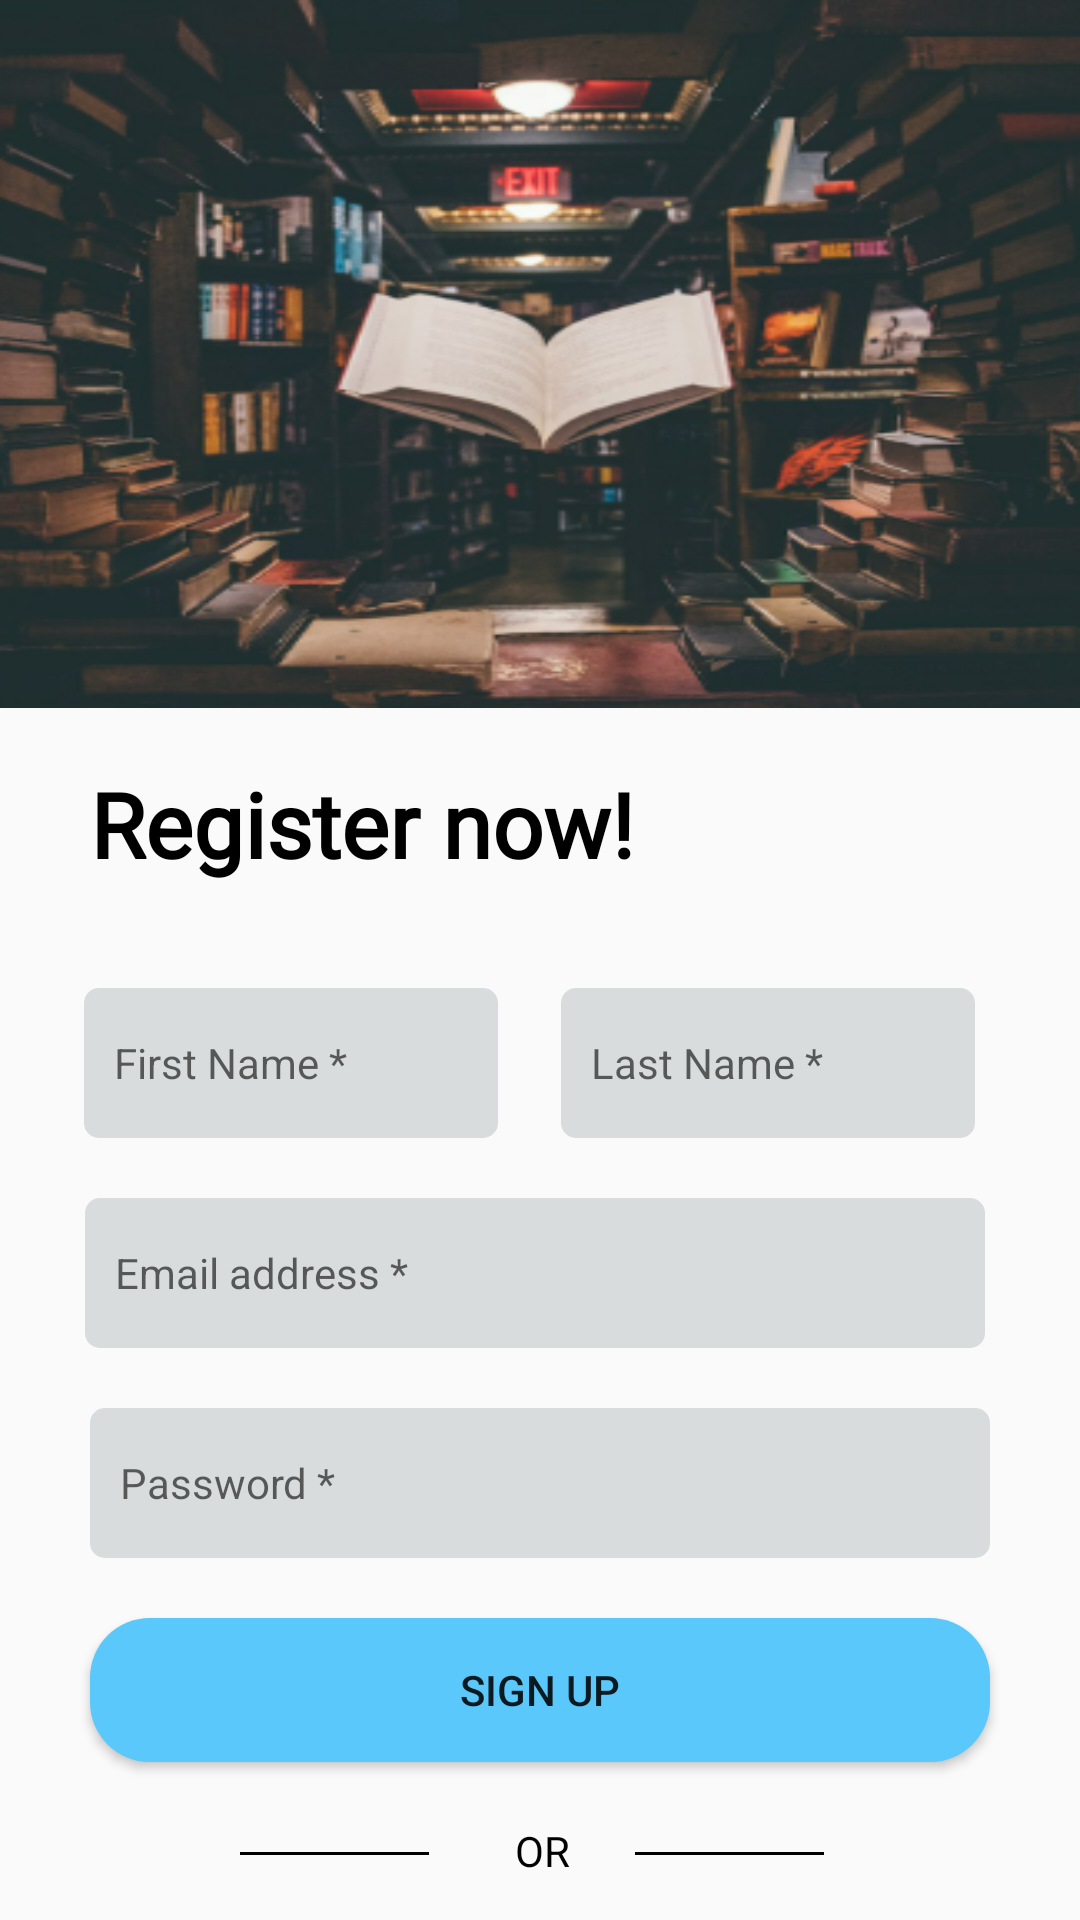

The Android layout XML behind this screen, and the referenced resources:
<!-- AndroidManifest.xml: application theme Theme.DD -->
<!-- res/layout/activity_signup.xml -->
<?xml version="1.0" encoding="utf-8"?>
<androidx.constraintlayout.widget.ConstraintLayout xmlns:android="http://schemas.android.com/apk/res/android"
    xmlns:app="http://schemas.android.com/apk/res-auto"
    xmlns:tools="http://schemas.android.com/tools"
    android:id="@+id/main"
    android:layout_width="match_parent"
    android:layout_height="match_parent"
    tools:context=".login.LoginActivity">


    <ImageView
        android:id="@+id/signupPage"
        android:layout_width="421dp"
        android:layout_height="236dp"
        android:scaleType="fitXY"
        android:src="@drawable/login_image"
        app:layout_constraintDimensionRatio="16:8"
        app:layout_constraintEnd_toEndOf="parent"
        app:layout_constraintStart_toStartOf="parent"
        app:layout_constraintTop_toTopOf="parent" />


    <TextView
        android:id="@+id/registerText"
        android:layout_width="316dp"
        android:layout_height="45dp"
        android:fontFamily="@font/architects_daughter_regular"
        android:text="Register now!"
        android:textColor="@android:color/black"
        android:textSize="30sp"
        android:textStyle="bold"
        android:gravity="left"
        app:layout_constraintBottom_toBottomOf="parent"
        app:layout_constraintEnd_toEndOf="parent"
        app:layout_constraintHorizontal_bias="0.684"
        app:layout_constraintStart_toStartOf="parent"
        app:layout_constraintTop_toBottomOf="@id/signupPage"
        app:layout_constraintVertical_bias="0.051" />

    <EditText
        android:id="@+id/firstNameEditText"
        android:layout_width="138dp"
        android:layout_height="50dp"
        android:layout_marginStart="28dp"
        android:layout_marginTop="30dp"
        android:background="@drawable/edittext_bkg"
        android:hint="First Name *"
        android:inputType="textEmailAddress"
        android:paddingStart="10dp"
        android:textSize="14sp"
        app:layout_constraintStart_toStartOf="parent"
        app:layout_constraintTop_toBottomOf="@id/registerText" />

    <EditText
        android:id="@+id/lastNameEditText"
        android:layout_width="138dp"
        android:layout_height="50dp"
        android:layout_marginTop="30dp"
        android:layout_marginEnd="35dp"
        android:background="@drawable/edittext_bkg"
        android:hint="Last Name *"
        android:inputType="textEmailAddress"
        android:paddingStart="10dp"
        android:textSize="14sp"
        app:layout_constraintEnd_toEndOf="parent"
        app:layout_constraintTop_toBottomOf="@id/registerText" />

    <EditText
        android:id="@+id/emailEditText"
        android:layout_width="300dp"
        android:layout_height="50dp"
        android:layout_marginTop="20dp"
        android:background="@drawable/edittext_bkg"
        android:hint="Email address *"
        android:inputType="textEmailAddress"
        android:paddingStart="10dp"
        android:textSize="14sp"
        app:layout_constraintEnd_toEndOf="parent"
        app:layout_constraintHorizontal_bias="0.473"
        app:layout_constraintStart_toStartOf="parent"
        app:layout_constraintTop_toBottomOf="@id/firstNameEditText" />

    <EditText
        android:id="@+id/passwordEditText"
        android:layout_width="300dp"
        android:layout_height="50dp"
        android:layout_marginTop="20dp"
        android:background="@drawable/edittext_bkg"
        android:hint="Password *"
        android:inputType="textPassword"
        android:paddingStart="10dp"
        android:textSize="14sp"
        app:layout_constraintEnd_toEndOf="parent"
        app:layout_constraintStart_toStartOf="parent"
        app:layout_constraintTop_toBottomOf="@id/emailEditText" />

    <Button
        android:id="@+id/signButton"
        android:layout_width="0dp"
        android:layout_height="wrap_content"
        android:layout_marginLeft="30dp"
        android:layout_marginTop="20dp"
        android:layout_marginRight="30dp"
        android:background="@drawable/rounded_button_background"
        android:text="Sign Up"
        app:backgroundTint="#5ac8fa"
        app:layout_constraintEnd_toEndOf="parent"
        app:layout_constraintStart_toStartOf="parent"
        app:layout_constraintTop_toBottomOf="@id/passwordEditText" />


    <View
        android:id="@+id/line1"
        android:layout_width="63dp"
        android:layout_height="1dp"
        android:layout_marginStart="80dp"
        android:layout_marginTop="30dp"
        android:background="@android:color/black"
        app:layout_constraintEnd_toEndOf="@id/orLine"
        app:layout_constraintHorizontal_bias="0.0"
        app:layout_constraintStart_toStartOf="parent"
        app:layout_constraintTop_toBottomOf="@id/signButton" />

    <TextView
        android:id="@+id/orLine"
        android:layout_width="wrap_content"
        android:layout_height="wrap_content"
        android:layout_marginTop="20dp"
        android:layout_marginEnd="140dp"
        android:gravity="center"
        android:text="OR"
        android:textColor="@android:color/black"
        android:textSize="14sp"
        app:layout_constraintEnd_toEndOf="@+id/passwordEditText"
        app:layout_constraintTop_toBottomOf="@id/signButton" />

    <View
        android:id="@+id/line2"
        android:layout_width="63dp"
        android:layout_height="1dp"
        android:layout_marginStart="40dp"
        android:layout_marginTop="30dp"
        android:background="@android:color/black"
        app:layout_constraintStart_toStartOf="@id/orLine"
        app:layout_constraintTop_toBottomOf="@id/signButton" />

    <com.google.android.gms.common.SignInButton
        android:id="@+id/signInButton"
        android:layout_width="wrap_content"
        android:layout_height="wrap_content"
        android:layout_marginTop="56dp"
        android:layout_marginEnd="100dp"
        app:layout_constraintEnd_toEndOf="@id/signButton"
        app:layout_constraintTop_toBottomOf="@id/signButton" />

</androidx.constraintlayout.widget.ConstraintLayout>
<!-- resources referenced by this layout -->
<resources>
  <!-- drawable edittext_bkg (drawable) -->
  <shape xmlns:android="http://schemas.android.com/apk/res/android"
      android:shape="rectangle">
      <solid android:color="#D8DCDD" /> 
  
      <corners android:radius="5dp" />
  
  
  </shape>
  <!-- drawable login_image: png bitmap (drawable, 199258 bytes) -->
  <!-- drawable rounded_button_background (drawable) -->
  <?xml version="1.0" encoding="utf-8"?>
  <shape xmlns:android="http://schemas.android.com/apk/res/android">
      <solid android:color="#5ac8fa" />
      <corners android:radius="20dp" />
  </shape>
  <style name="Theme.DD" parent="Theme.AppCompat.Light.NoActionBar">
          
          <item name="colorPrimary">@color/purple_500</item>
          <item name="colorPrimaryVariant">@color/purple_700</item>
          <item name="colorOnPrimary">@color/white</item>
          
          <item name="colorSecondary">@color/teal_200</item>
          <item name="colorSecondaryVariant">@color/teal_700</item>
          <item name="colorOnSecondary">@color/black</item>
          
          <item name="android:statusBarColor">?attr/colorPrimaryVariant</item>
          
      </style>
  <!-- not gathered from this repository: default colours our renderer supplied (Android Studio template values) -->
  <color name="purple_500">#FF6200EE</color>
  <color name="purple_700">#FF3700B3</color>
  <color name="teal_200">#FF03DAC5</color>
  <color name="teal_700">#FF018786</color>
  <color name="black">#FF000000</color>
  <color name="white">#FFFFFFFF</color>
</resources>
